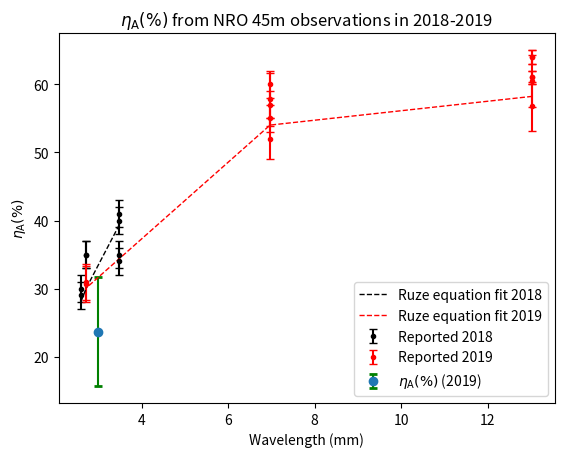

Python code for this plot:
#!/usr/bin/python3

import numpy as np
import matplotlib.pyplot as plt
from scipy.interpolate import interp1d

#Constants
c=299792458
ε = 1.8e-4
η_0 = 0.6

x_18 = np.array([ 86, 86, 86, 86, 110, 110, 115, 115])
x_19 = np.array([23, 23, 23, 23, 23, 23, 43, 43, 43, 43, 43, 110, 110])
y_18 = np.array([ 34, 35, 40, 41, 35, 35, 30, 29])
y_19 = np.array([64, 64, 61, 61, 56.8, 60.5, 57.8, 52, 55, 60, 57, 30.7, 31])
y_err_18 = np.array([2, 2, 2, 2, 2, 2, 2, 2])
y_err_19 = np.array([1, 1, 1, 1, 3.6, 3.8, 3.9, 3, 2, 2, 2, 2.6, 2.6])

our_result_x = np.array([100])
our_result_y = np.array([23.69])
our_result_y_err = np.array([8])

# Ruze equation
def convert(arr):
	return(c / (arr*1e9))

def ruze(arr):
	return (η_0 * np.exp(-((4*np.pi*ε)/arr)**2))
# dummy_x = np.arange(3,13,0.1)
# print(dummy_x)


# plt.scatter(x_18, y_18,  color='teal')
plt.errorbar(1000*convert(x_18), y_18, y_err_18, capsize=3, fmt='.k', label='Reported 2018')
plt.errorbar(1000*convert(x_19), y_19, y_err_19, capsize=3, fmt='.r', label='Reported 2019')

plt.errorbar(1000*convert(our_result_x), our_result_y, our_result_y_err, capsize=3,
 fmt='o', ecolor='g', capthick=2, label='$\eta_{\mathrm{A}}(\%)$ (2019)')

plt.plot(1000*convert(x_18), 100*ruze(convert(x_18)), '--', color='k', linewidth=1, label="Ruze equation fit 2018")
plt.plot(1000*convert(x_19), 100*ruze(convert(x_19)), '--', color='r', linewidth=1, label="Ruze equation fit 2019")

# f = interp1d(1000*convert(x_19), 100*ruze(convert(x_19)), kind='cubic')
# plt.plot(dummy_x, f(dummy_x))

plt.title('$\eta_{\mathrm{A}}(\%)$ from NRO 45m observations in 2018-2019')
plt.xlabel('Wavelength (mm)')
plt.ylabel('$\eta_{\mathrm{A}}(\%)$')
plt.legend()
# plt.savefig('eta_A_Mars.png')
plt.show()
